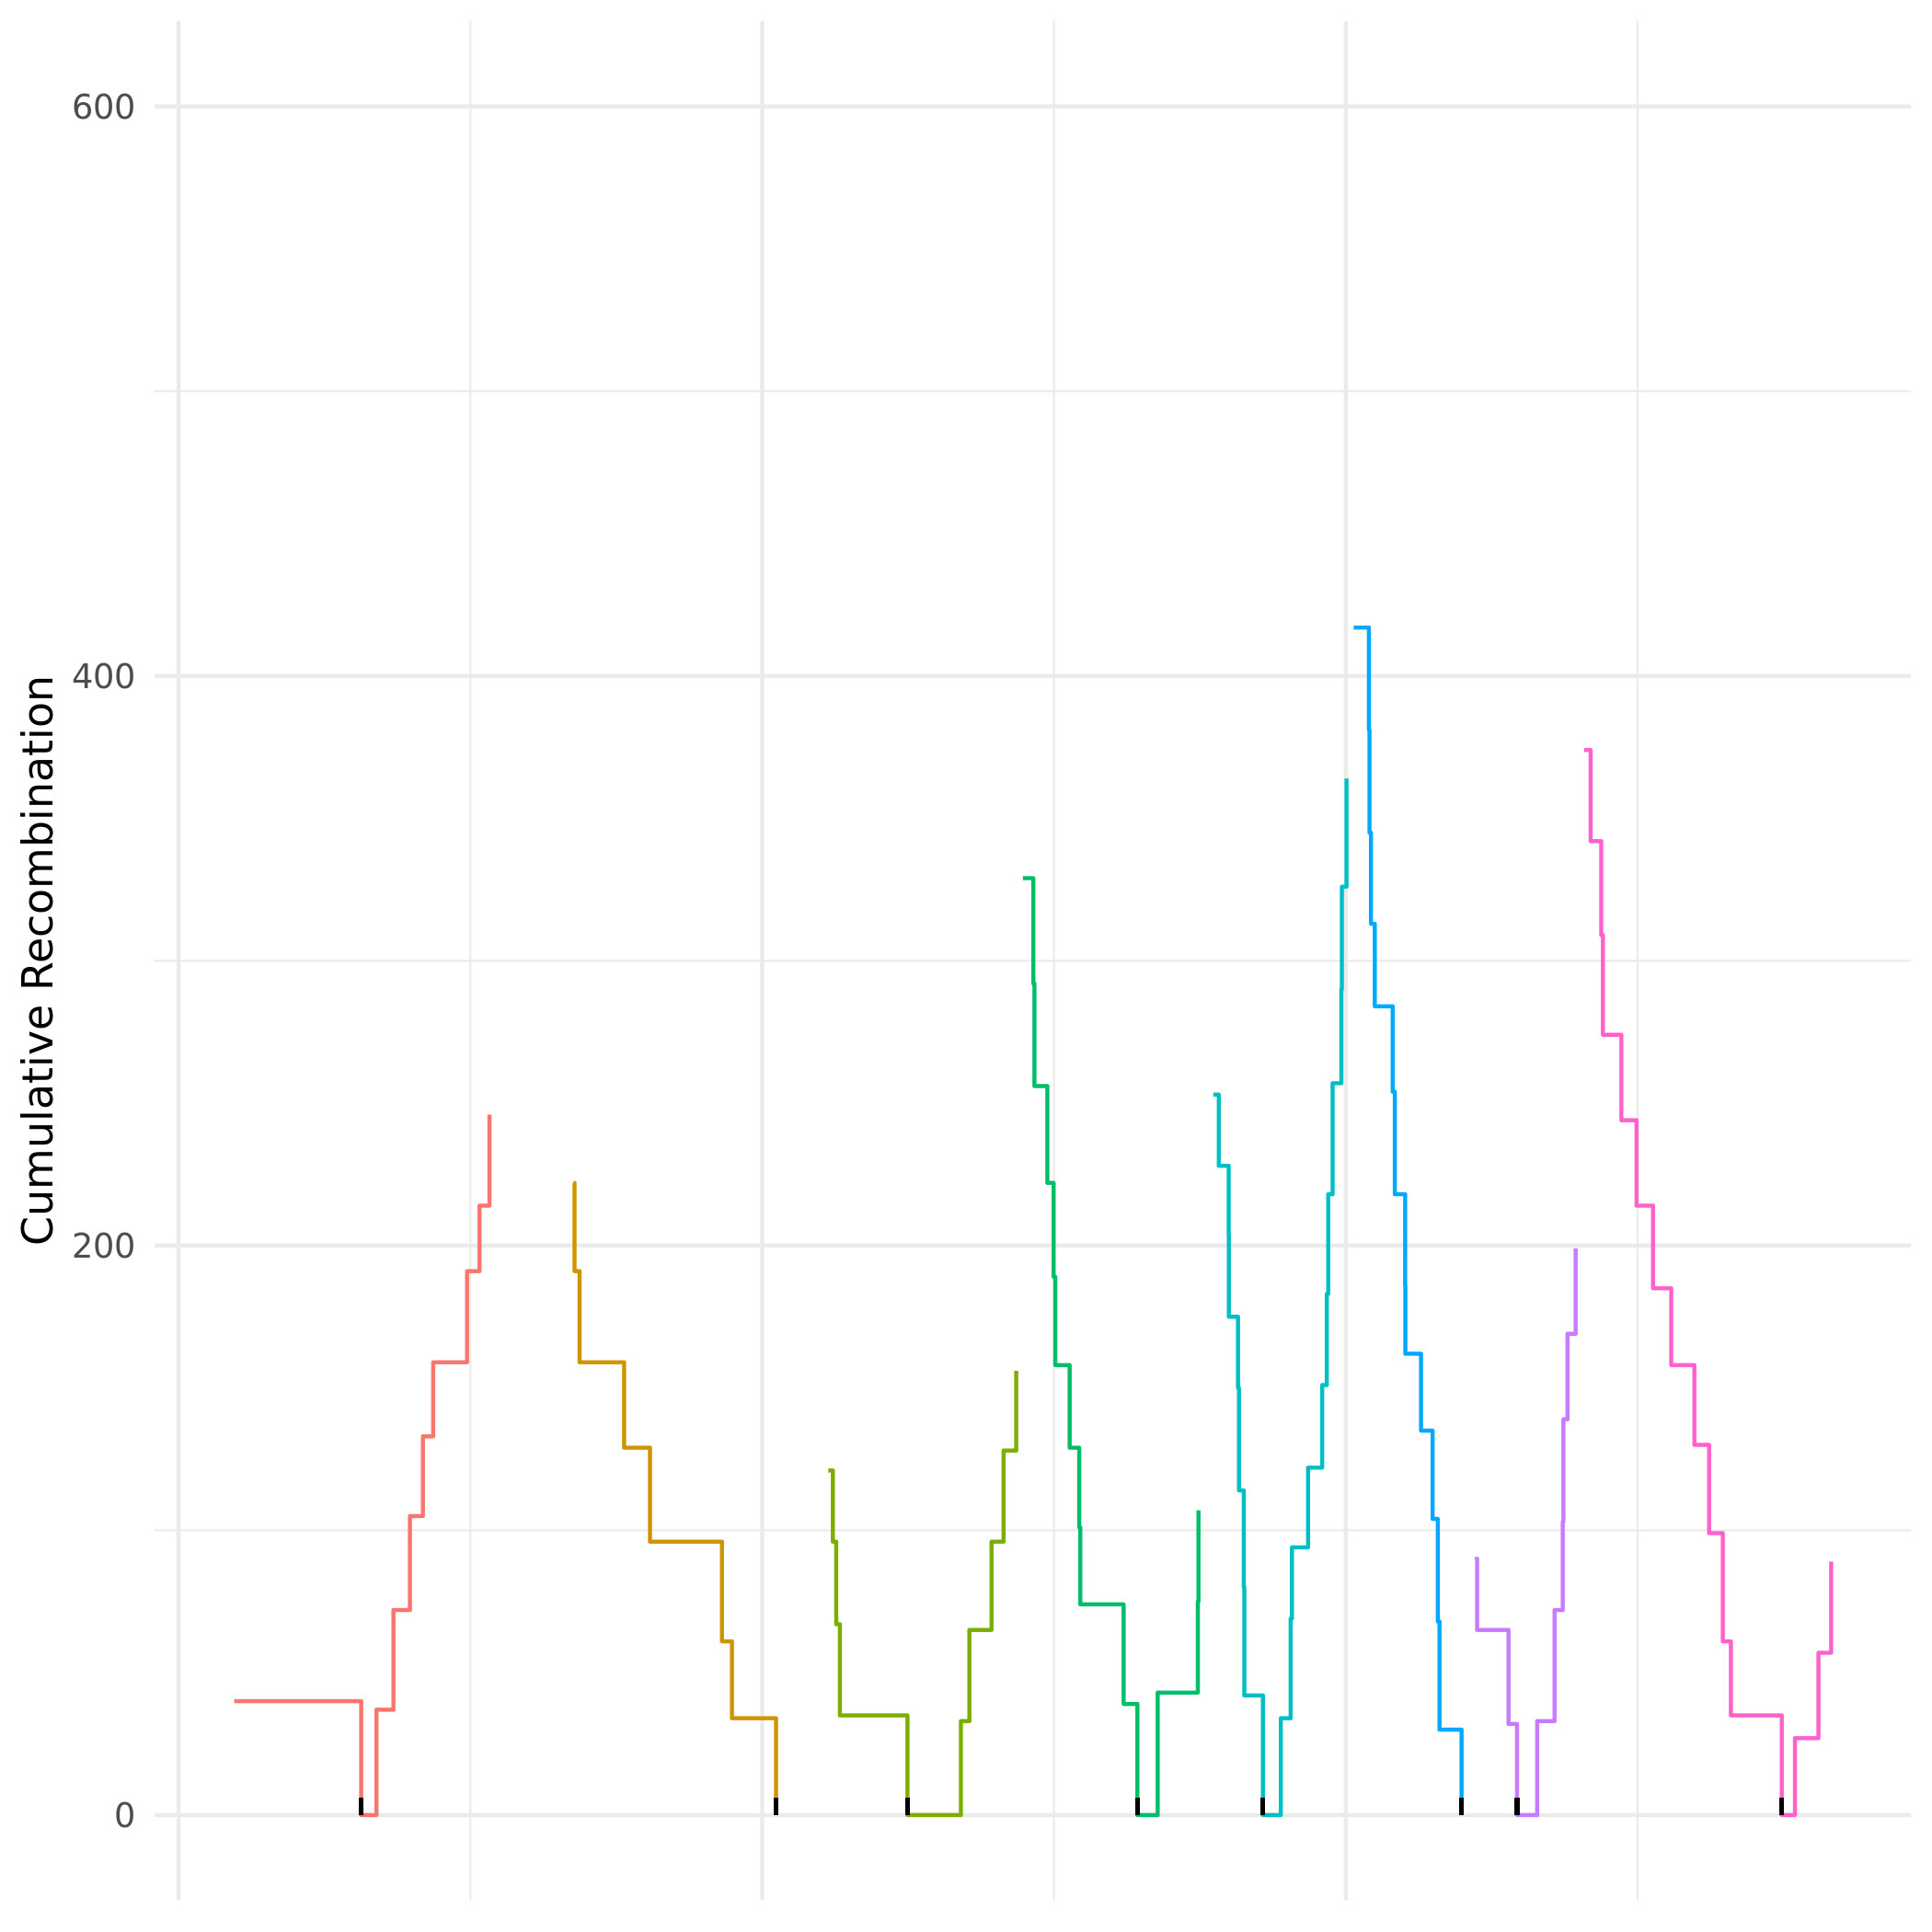

The table this chart was drawn from, first rows:
chromosome, position, absolute_pos, cumulative_recom_cnt, chromosome_arm
Ca21chr1_C_albicans_SC5314, 476548, 476548, 40, left
Ca21chr1_C_albicans_SC5314, 1564502, 1564502, 0, left
Ca21chr1_C_albicans_SC5314, 1564502, 1564502, 0, right
Ca21chr1_C_albicans_SC5314, 1695319, 1695319, 37, right
Ca21chr1_C_albicans_SC5314, 1840707, 1840707, 72, right
Ca21chr1_C_albicans_SC5314, 1982006, 1982006, 105, right
Ca21chr1_C_albicans_SC5314, 2093283, 2093283, 133, right
Ca21chr1_C_albicans_SC5314, 2181306, 2181306, 159, right
Ca21chr1_C_albicans_SC5314, 2471425, 2471425, 191, right
Ca21chr1_C_albicans_SC5314, 2578210, 2578210, 214, right
Ca21chr1_C_albicans_SC5314, 2663635, 2663635, 246, right
Ca21chr2_C_albicans_SC5314, 194084, 3384084, 222, left
Ca21chr2_C_albicans_SC5314, 202258, 3392258, 191, left
Ca21chr2_C_albicans_SC5314, 245579, 3435579, 159, left
Ca21chr2_C_albicans_SC5314, 627084, 3817084, 129, left
Ca21chr2_C_albicans_SC5314, 848762, 4038762, 96, left
Ca21chr2_C_albicans_SC5314, 1465288, 4655288, 61, left
Ca21chr2_C_albicans_SC5314, 1550940, 4740940, 34, left
Ca21chr2_C_albicans_SC5314, 1928734, 5118734, 0, left
Ca21chr2_C_albicans_SC5314, 1928734, 5118734, 0, right
Ca21chr3_C_albicans_SC5314, 146134, 5566134, 121, left
Ca21chr3_C_albicans_SC5314, 185411, 5605411, 96, left
Ca21chr3_C_albicans_SC5314, 214308, 5634308, 67, left
Ca21chr3_C_albicans_SC5314, 245909, 5665909, 35, left
Ca21chr3_C_albicans_SC5314, 824907, 6244907, 0, left
Ca21chr3_C_albicans_SC5314, 824907, 6244907, 0, right
Ca21chr3_C_albicans_SC5314, 1282596, 6702596, 33, right
Ca21chr3_C_albicans_SC5314, 1355071, 6775071, 65, right
Ca21chr3_C_albicans_SC5314, 1544910, 6964910, 96, right
Ca21chr3_C_albicans_SC5314, 1648200, 7068200, 128, right
Ca21chr3_C_albicans_SC5314, 1756626, 7176626, 156, right
Ca21chr4_C_albicans_SC5314, 13272, 7233272, 329, left
Ca21chr4_C_albicans_SC5314, 103070, 7323070, 292, left
Ca21chr4_C_albicans_SC5314, 112531, 7332531, 256, left
Ca21chr4_C_albicans_SC5314, 223291, 7443291, 222, left
Ca21chr4_C_albicans_SC5314, 276874, 7496874, 189, left
Ca21chr4_C_albicans_SC5314, 291102, 7511102, 158, left
Ca21chr4_C_albicans_SC5314, 414376, 7634376, 129, left
Ca21chr4_C_albicans_SC5314, 496218, 7716218, 101, left
Ca21chr4_C_albicans_SC5314, 505589, 7725589, 74, left
Ca21chr4_C_albicans_SC5314, 876670, 8096670, 39, left
Ca21chr4_C_albicans_SC5314, 994398, 8214398, 0, left
Ca21chr4_C_albicans_SC5314, 994398, 8214398, 0, right
Ca21chr4_C_albicans_SC5314, 1168387, 8388387, 43, right
Ca21chr4_C_albicans_SC5314, 1512654, 8732654, 75, right
Ca21chr4_C_albicans_SC5314, 1518028, 8738028, 107, right
Ca21chr5_C_albicans_SC5314, 44713, 8864713, 253, left
Ca21chr5_C_albicans_SC5314, 92320, 8912320, 228, left
Ca21chr5_C_albicans_SC5314, 176994, 8996994, 204, left
Ca21chr5_C_albicans_SC5314, 178249, 8998249, 175, left
Ca21chr5_C_albicans_SC5314, 256676, 9076676, 150, left
Ca21chr5_C_albicans_SC5314, 265102, 9085102, 114, left
Ca21chr5_C_albicans_SC5314, 306216, 9126216, 80, left
Ca21chr5_C_albicans_SC5314, 310728, 9130728, 42, left
Ca21chr5_C_albicans_SC5314, 470230, 9290230, 0, left
Ca21chr5_C_albicans_SC5314, 470230, 9290230, 0, right
Ca21chr5_C_albicans_SC5314, 623267, 9443267, 34, right
Ca21chr5_C_albicans_SC5314, 707674, 9527674, 69, right
Ca21chr5_C_albicans_SC5314, 718583, 9538583, 94, right
Ca21chr5_C_albicans_SC5314, 857037, 9677037, 122, right
... 50 more rows
